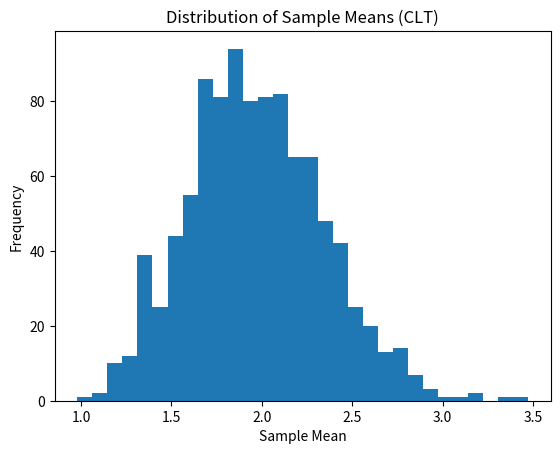

Source code (Python):
import numpy as np
import matplotlib.pyplot as plt

data = np.random.exponential(scale=2, size=10000)

sample_means = []

for _ in range(1000):
    sample = np.random.choice(data, size=30)
    sample_means.append(np.mean(sample))

plt.hist(sample_means, bins=30)
plt.title("Distribution of Sample Means (CLT)")
plt.xlabel("Sample Mean")
plt.ylabel("Frequency")
plt.show()
